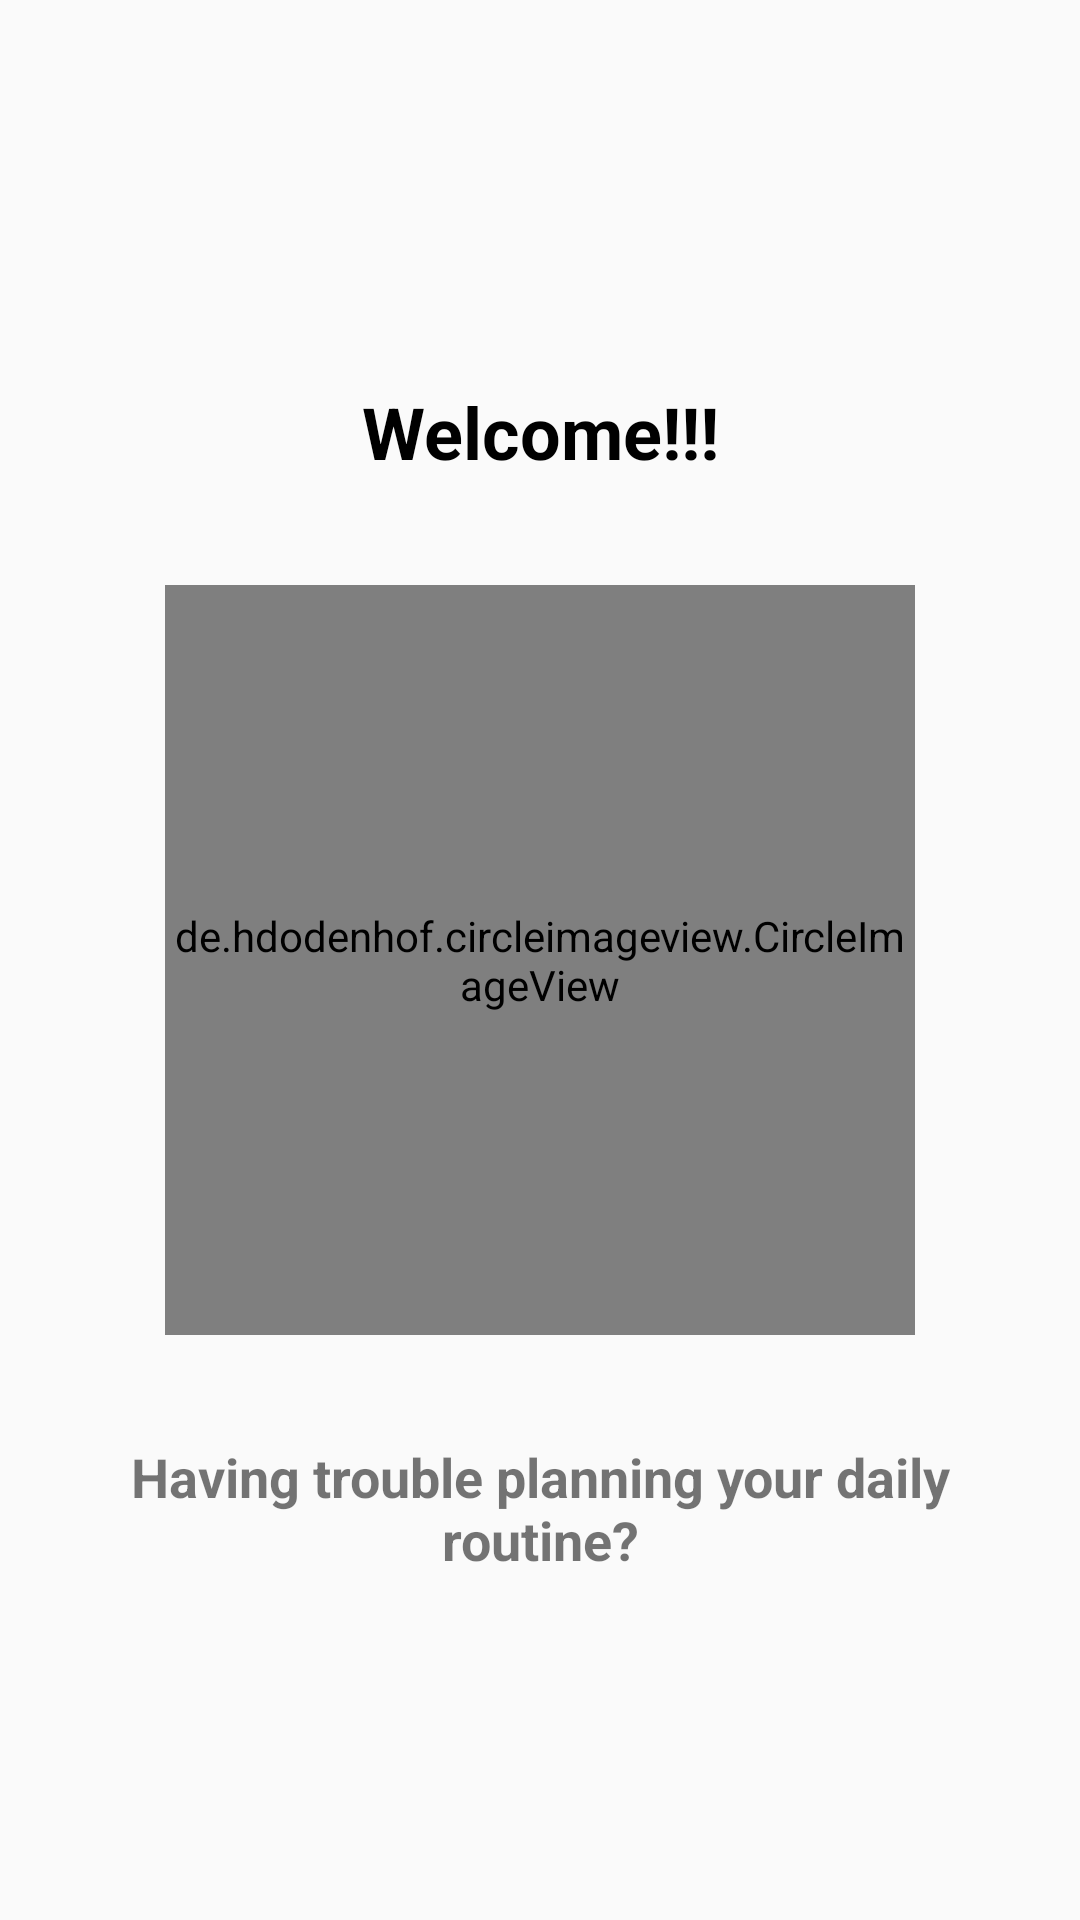

The Android layout XML behind this screen, and the referenced resources:
<!-- AndroidManifest.xml: application theme AppTheme -->
<!-- res/layout/into_pages.xml -->
<?xml version="1.0" encoding="utf-8"?>
<androidx.constraintlayout.widget.ConstraintLayout xmlns:android="http://schemas.android.com/apk/res/android"
    xmlns:app="http://schemas.android.com/apk/res-auto"
    xmlns:tools="http://schemas.android.com/tools"
    android:layout_width="match_parent"
    android:layout_height="match_parent">

    <ImageView
        android:id="@+id/image_background"
        android:layout_width="300dp"
        android:layout_height="300dp"
        android:src="@drawable/path2"
        app:layout_constraintBottom_toBottomOf="parent"
        app:layout_constraintEnd_toEndOf="parent"
        app:layout_constraintStart_toStartOf="parent"
        app:layout_constraintTop_toTopOf="parent"
        tools:ignore="ContentDescription" />

    <de.hdodenhof.circleimageview.CircleImageView
        android:id="@+id/image_into"
        android:layout_width="250dp"
        android:layout_height="250dp"
        app:layout_constraintBottom_toBottomOf="@id/image_background"
        app:layout_constraintLeft_toLeftOf="@id/image_background"
        app:layout_constraintRight_toRightOf="@id/image_background"
        app:layout_constraintTop_toTopOf="@+id/image_background"
        tools:ignore="ContentDescription" />

    <TextView
        android:id="@+id/text_title"
        android:layout_width="0dp"
        android:layout_height="wrap_content"
        android:gravity="center"
        android:text="@string/welcome"
        android:textColor="#000"
        android:textSize="24sp"
        android:layout_marginBottom="10dp"
        android:textStyle="bold"
        app:layout_constraintBottom_toTopOf="@id/image_background"
        app:layout_constraintLeft_toLeftOf="parent"
        app:layout_constraintRight_toRightOf="parent" />

    <TextView
        android:id="@+id/text_info"
        android:layout_width="0dp"
        android:layout_height="wrap_content"
        android:gravity="center"
        android:text="@string/daily_work"
        android:textSize="18sp"
        android:layout_marginTop="10dp"
        android:textStyle="bold"
        android:layout_marginStart="10dp"
        android:layout_marginEnd="10dp"
        android:maxLines="2"
        android:ellipsize="end"
        android:layout_marginBottom="6dp"
        app:layout_constraintLeft_toLeftOf="parent"
        app:layout_constraintRight_toRightOf="parent"
        app:layout_constraintTop_toBottomOf="@id/image_background" />

</androidx.constraintlayout.widget.ConstraintLayout>
<!-- resources referenced by this layout -->
<resources>
  <string name="daily_work">Having trouble planning your daily routine?</string>
  <string name="welcome">Welcome!!!</string>
  <style name="AppTheme" parent="Theme.AppCompat.Light.NoActionBar">
          
          <item name="colorPrimary">@color/colorPrimary</item>
          <item name="colorPrimaryDark">@color/colorPrimaryDark</item>
          <item name="colorAccent">@color/colorAccent</item>
          <item name="android:windowAnimationStyle">@style/CustomActivityAnimation</item>
      </style>
  <color name="colorPrimary">#6200EE</color>
  <color name="colorPrimaryDark">#53534E</color>
  <color name="colorAccent">#03DAC5</color>
  <style name="CustomActivityAnimation" parent="@android:style/Animation.Activity">
          <item name="android:activityOpenEnterAnimation">@anim/slide_in_right</item>
          <item name="android:activityOpenExitAnimation">@anim/slide_out_left</item>
          <item name="android:activityCloseEnterAnimation">@anim/slide_in_left</item>
          <item name="android:activityCloseExitAnimation">@anim/slide_out_right</item>
      </style>
</resources>
